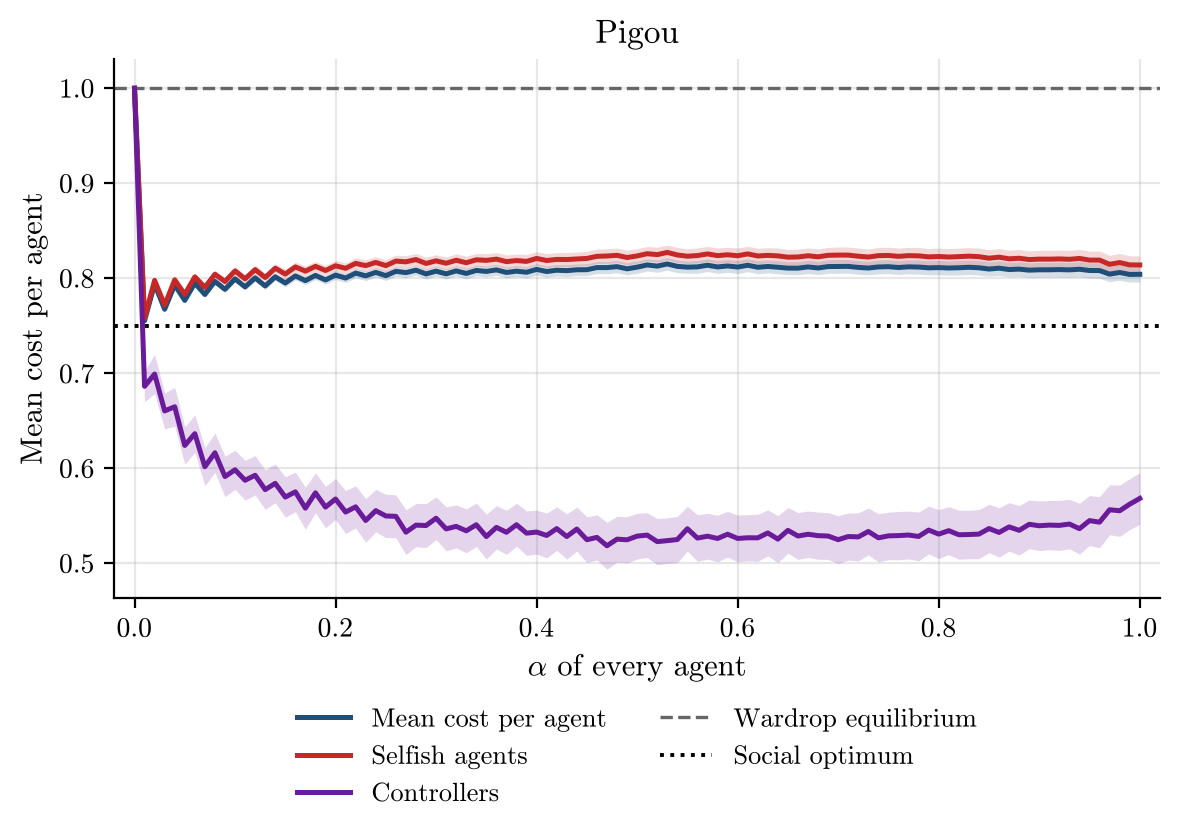

Data behind this chart, as committed beside it:
alpha, runs, incomplete_runs, mean_cost_per_agent, mean_cost_per_agent_ci95, selfish_agent_cost, selfish_agent_cost_ci95, controller_cost, controller_cost_ci95, wardrop_per_agent, optimum_per_agent
0.0, 500, 0, 1.0, 0.0, 1.0, 0.0, 1.0, 0.0, 1.0, 0.75
0.01, 500, 0, 0.7553, 0.0006681, 0.7582, 0.0009995, 0.6863, 0.01628, 1.0, 0.75
0.02, 500, 0, 0.7938, 0.002682, 0.7978, 0.00345, 0.6992, 0.02064, 1.0, 0.75
0.03, 500, 0, 0.7674, 0.001609, 0.7718, 0.002264, 0.6604, 0.01896, 1.0, 0.75
0.04, 500, 0, 0.793, 0.002943, 0.7984, 0.00374, 0.6647, 0.02036, 1.0, 0.75
0.05, 500, 0, 0.7767, 0.002403, 0.7831, 0.00319, 0.624, 0.01976, 1.0, 0.75
0.06, 500, 0, 0.7949, 0.003147, 0.8015, 0.003959, 0.6364, 0.01969, 1.0, 0.75
0.07, 500, 0, 0.7829, 0.002654, 0.7905, 0.003453, 0.6017, 0.02002, 1.0, 0.75
0.08, 500, 0, 0.7967, 0.003317, 0.8043, 0.004209, 0.6163, 0.02064, 1.0, 0.75
0.09, 500, 0, 0.7884, 0.003103, 0.7966, 0.003999, 0.5913, 0.02125, 1.0, 0.75
0.1, 500, 0, 0.7994, 0.003558, 0.8077, 0.004472, 0.5984, 0.02053, 1.0, 0.75
0.11, 500, 0, 0.7909, 0.003354, 0.7994, 0.004261, 0.5874, 0.02089, 1.0, 0.75
0.12, 500, 0, 0.8004, 0.003759, 0.8091, 0.004695, 0.5926, 0.02064, 1.0, 0.75
0.13, 500, 0, 0.7919, 0.003513, 0.8008, 0.004445, 0.5775, 0.02075, 1.0, 0.75
0.14, 500, 0, 0.8015, 0.003879, 0.8106, 0.004816, 0.5841, 0.02043, 1.0, 0.75
0.15, 500, 0, 0.795, 0.004008, 0.8044, 0.00499, 0.5697, 0.02124, 1.0, 0.75
0.16, 500, 0, 0.8025, 0.004209, 0.8119, 0.00519, 0.5752, 0.02086, 1.0, 0.75
0.17, 500, 0, 0.7975, 0.004364, 0.8075, 0.00541, 0.558, 0.02204, 1.0, 0.75
0.18, 500, 0, 0.803, 0.004325, 0.8125, 0.005316, 0.5742, 0.02096, 1.0, 0.75
0.19, 500, 0, 0.7982, 0.004426, 0.8082, 0.005463, 0.5591, 0.02185, 1.0, 0.75
0.2, 500, 0, 0.8033, 0.004539, 0.8131, 0.005571, 0.5677, 0.02151, 1.0, 0.75
0.21, 500, 0, 0.8002, 0.004678, 0.8105, 0.005762, 0.5539, 0.02261, 1.0, 0.75
0.22, 500, 0, 0.8054, 0.004845, 0.8157, 0.005925, 0.5594, 0.02227, 1.0, 0.75
0.23, 500, 0, 0.8026, 0.004974, 0.8133, 0.006089, 0.545, 0.02291, 1.0, 0.75
0.24, 500, 0, 0.8062, 0.005007, 0.8167, 0.006095, 0.5554, 0.0223, 1.0, 0.75
0.25, 500, 0, 0.8028, 0.005092, 0.8133, 0.006205, 0.5498, 0.02283, 1.0, 0.75
0.26, 500, 0, 0.8073, 0.005111, 0.8181, 0.006218, 0.5494, 0.02252, 1.0, 0.75
0.27, 500, 0, 0.8059, 0.005251, 0.8173, 0.00641, 0.5327, 0.02351, 1.0, 0.75
0.28, 500, 0, 0.8085, 0.005244, 0.8197, 0.006375, 0.5402, 0.02273, 1.0, 0.75
0.29, 500, 0, 0.8046, 0.005341, 0.8156, 0.006497, 0.5397, 0.02322, 1.0, 0.75
0.3, 500, 0, 0.8075, 0.005295, 0.8183, 0.006416, 0.5474, 0.02249, 1.0, 0.75
0.31, 500, 0, 0.8046, 0.005427, 0.8158, 0.006589, 0.5362, 0.02312, 1.0, 0.75
0.32, 500, 0, 0.8078, 0.00553, 0.819, 0.006681, 0.5388, 0.0226, 1.0, 0.75
0.33, 500, 0, 0.8051, 0.005639, 0.8164, 0.006819, 0.5342, 0.02313, 1.0, 0.75
0.34, 500, 0, 0.8083, 0.005626, 0.8194, 0.006783, 0.5406, 0.02281, 1.0, 0.75
0.35, 500, 0, 0.8072, 0.005806, 0.8188, 0.007007, 0.5281, 0.02357, 1.0, 0.75
0.36, 500, 0, 0.8088, 0.005731, 0.8201, 0.006893, 0.5378, 0.02284, 1.0, 0.75
0.37, 500, 0, 0.8061, 0.005834, 0.8175, 0.007028, 0.5326, 0.02324, 1.0, 0.75
0.38, 500, 0, 0.8075, 0.005759, 0.8186, 0.006924, 0.5406, 0.02264, 1.0, 0.75
0.39, 500, 0, 0.8063, 0.005908, 0.8178, 0.007114, 0.5317, 0.0234, 1.0, 0.75
0.4, 500, 0, 0.8094, 0.00595, 0.8209, 0.007142, 0.5329, 0.02307, 1.0, 0.75
0.41, 500, 0, 0.8071, 0.006051, 0.8187, 0.007272, 0.5293, 0.02355, 1.0, 0.75
0.42, 500, 0, 0.8085, 0.005987, 0.8198, 0.007176, 0.5365, 0.02288, 1.0, 0.75
0.43, 500, 0, 0.808, 0.006172, 0.8197, 0.007404, 0.5282, 0.0238, 1.0, 0.75
0.44, 500, 0, 0.8089, 0.006105, 0.8203, 0.007306, 0.536, 0.02313, 1.0, 0.75
0.45, 500, 0, 0.809, 0.006277, 0.8209, 0.007522, 0.5248, 0.02405, 1.0, 0.75
0.46, 500, 0, 0.8113, 0.006306, 0.8231, 0.007538, 0.5272, 0.02374, 1.0, 0.75
0.47, 500, 0, 0.8112, 0.006489, 0.8234, 0.007762, 0.5184, 0.02461, 1.0, 0.75
0.48, 500, 0, 0.8122, 0.006369, 0.8242, 0.007611, 0.5254, 0.02407, 1.0, 0.75
0.49, 500, 0, 0.8099, 0.00649, 0.8218, 0.007755, 0.5247, 0.02439, 1.0, 0.75
0.5, 500, 0, 0.8117, 0.006453, 0.8235, 0.007699, 0.5286, 0.02407, 1.0, 0.75
0.51, 500, 0, 0.814, 0.006365, 0.8259, 0.007586, 0.5296, 0.02357, 1.0, 0.75
0.52, 500, 0, 0.8128, 0.006556, 0.8249, 0.007815, 0.5228, 0.02421, 1.0, 0.75
0.53, 500, 0, 0.8151, 0.006538, 0.8272, 0.007785, 0.5238, 0.02394, 1.0, 0.75
0.54, 500, 0, 0.8125, 0.006638, 0.8245, 0.007906, 0.525, 0.02436, 1.0, 0.75
0.55, 500, 0, 0.8117, 0.006461, 0.8232, 0.007686, 0.5364, 0.02354, 1.0, 0.75
0.56, 500, 0, 0.812, 0.006691, 0.8239, 0.007967, 0.5265, 0.02442, 1.0, 0.75
0.57, 500, 0, 0.8137, 0.006641, 0.8256, 0.007897, 0.5285, 0.02409, 1.0, 0.75
0.58, 500, 0, 0.8119, 0.006748, 0.8238, 0.008029, 0.5261, 0.02443, 1.0, 0.75
0.59, 500, 0, 0.813, 0.00666, 0.8247, 0.007916, 0.5306, 0.02408, 1.0, 0.75
... 41 more rows
